Photos from the image-classification dataset "dataset" in the GitHub repository RuihaoW/Sonar_Camera_Dataset-SCD-. Its 2 classes are: foliage, gap.

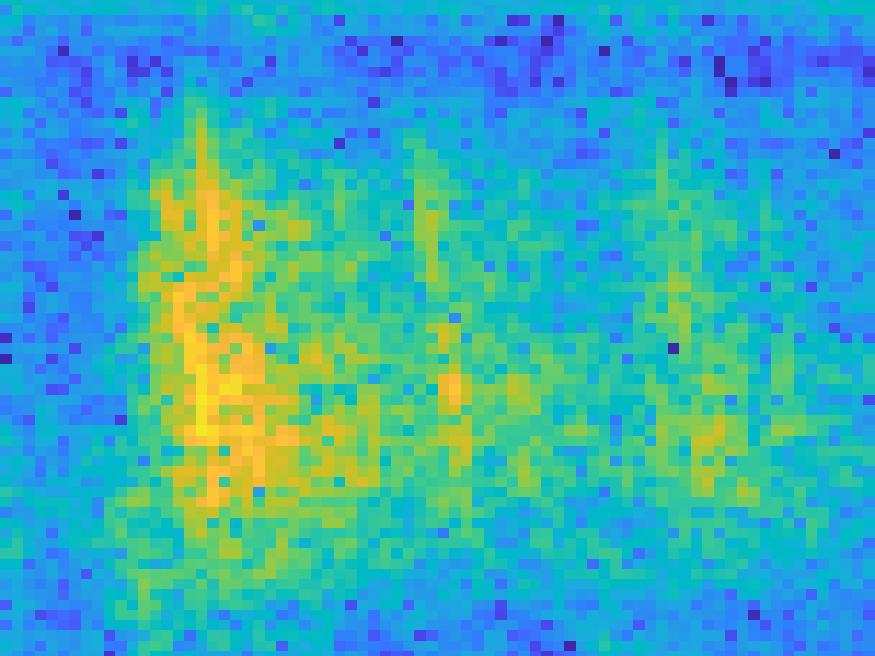
Label: foliage

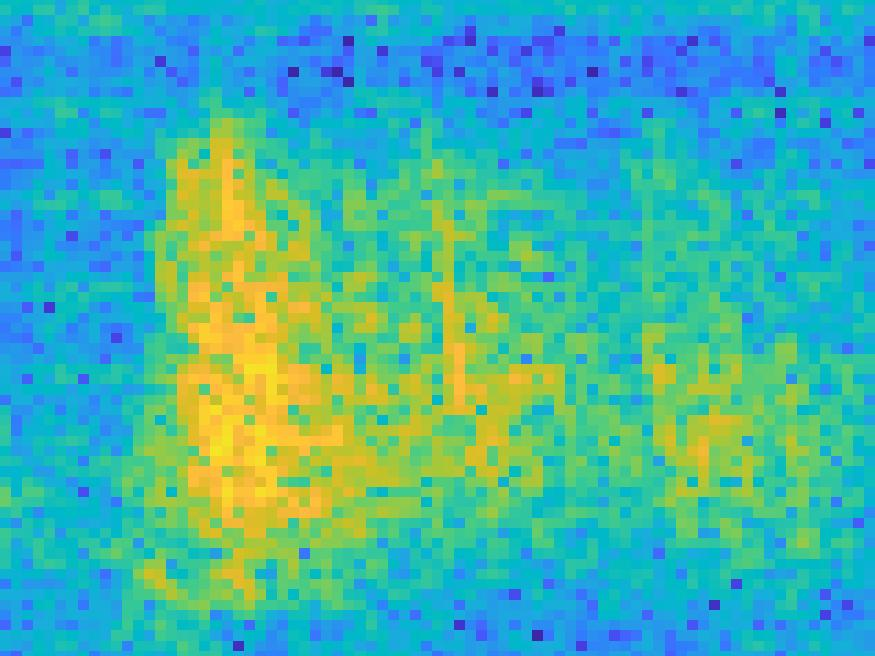
Label: foliage

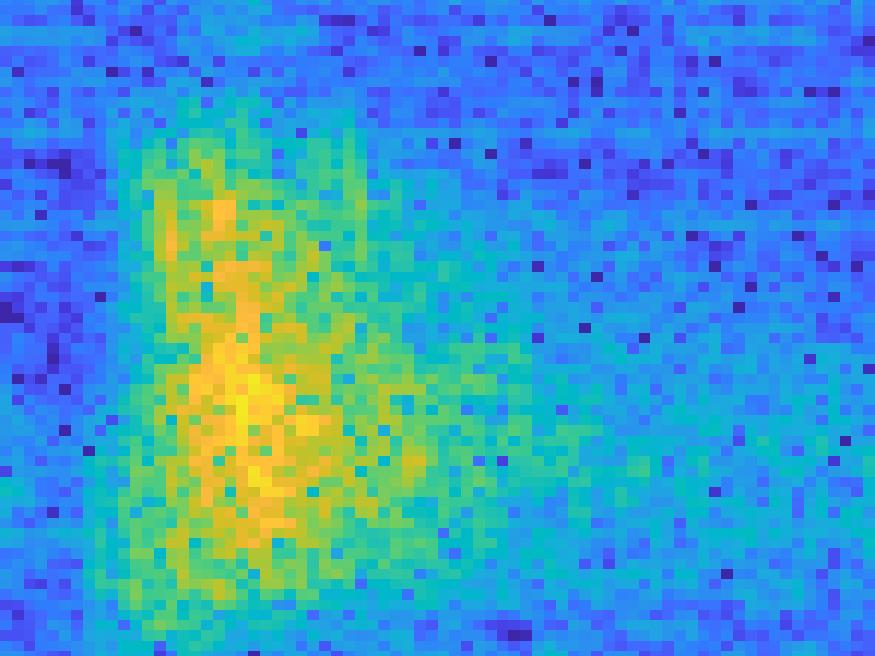
Label: gap

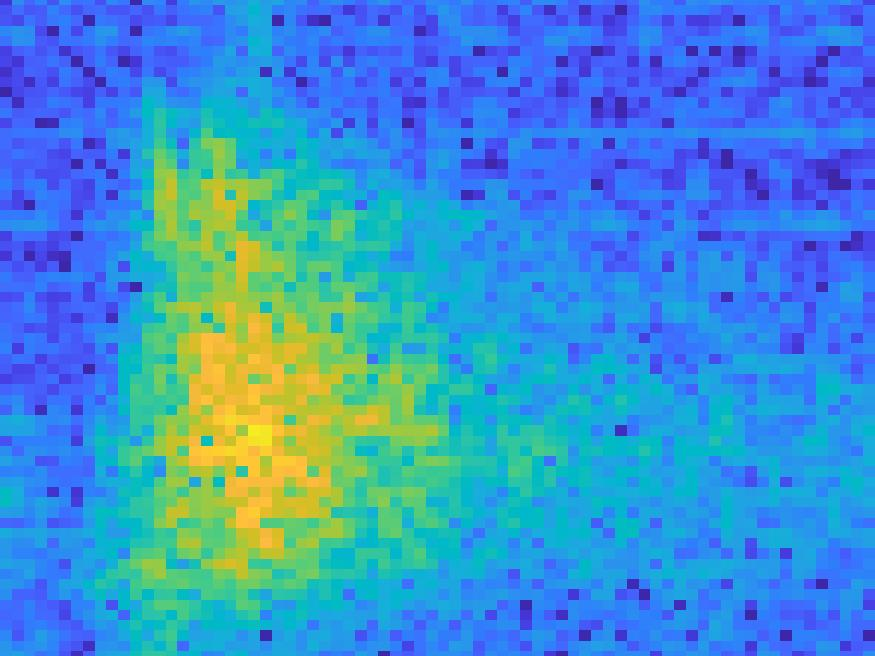
Label: gap

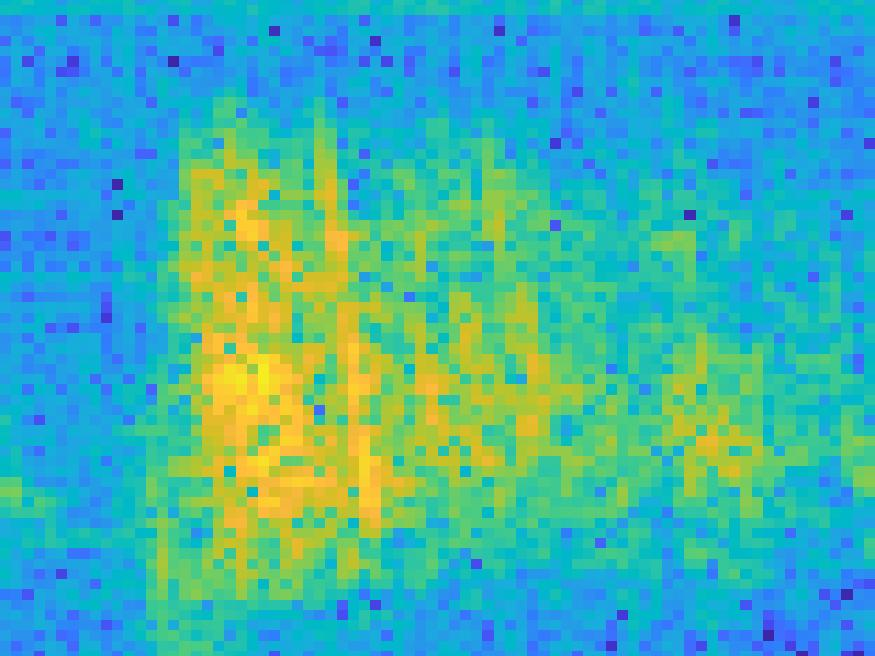
Label: foliage

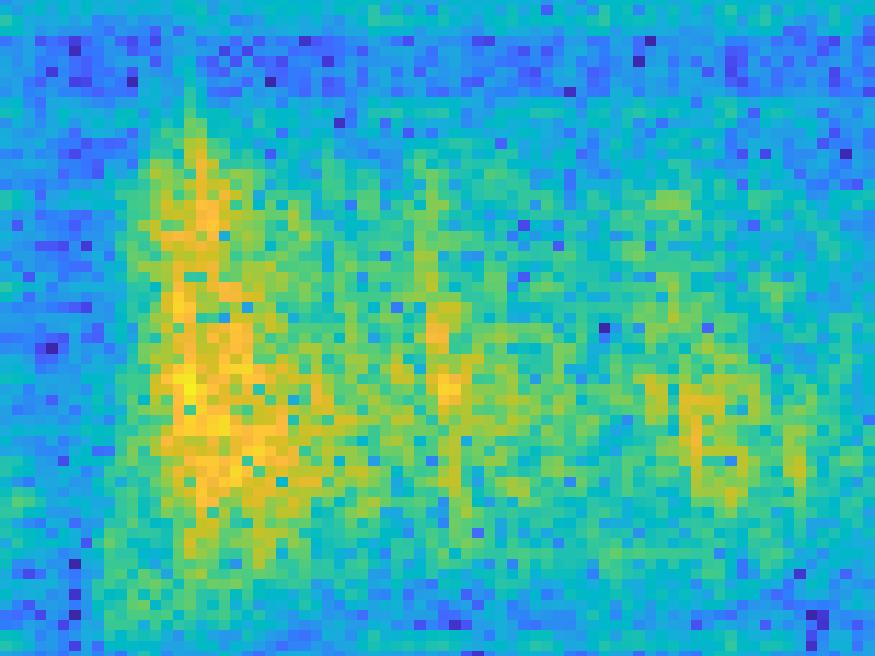
Label: foliage
